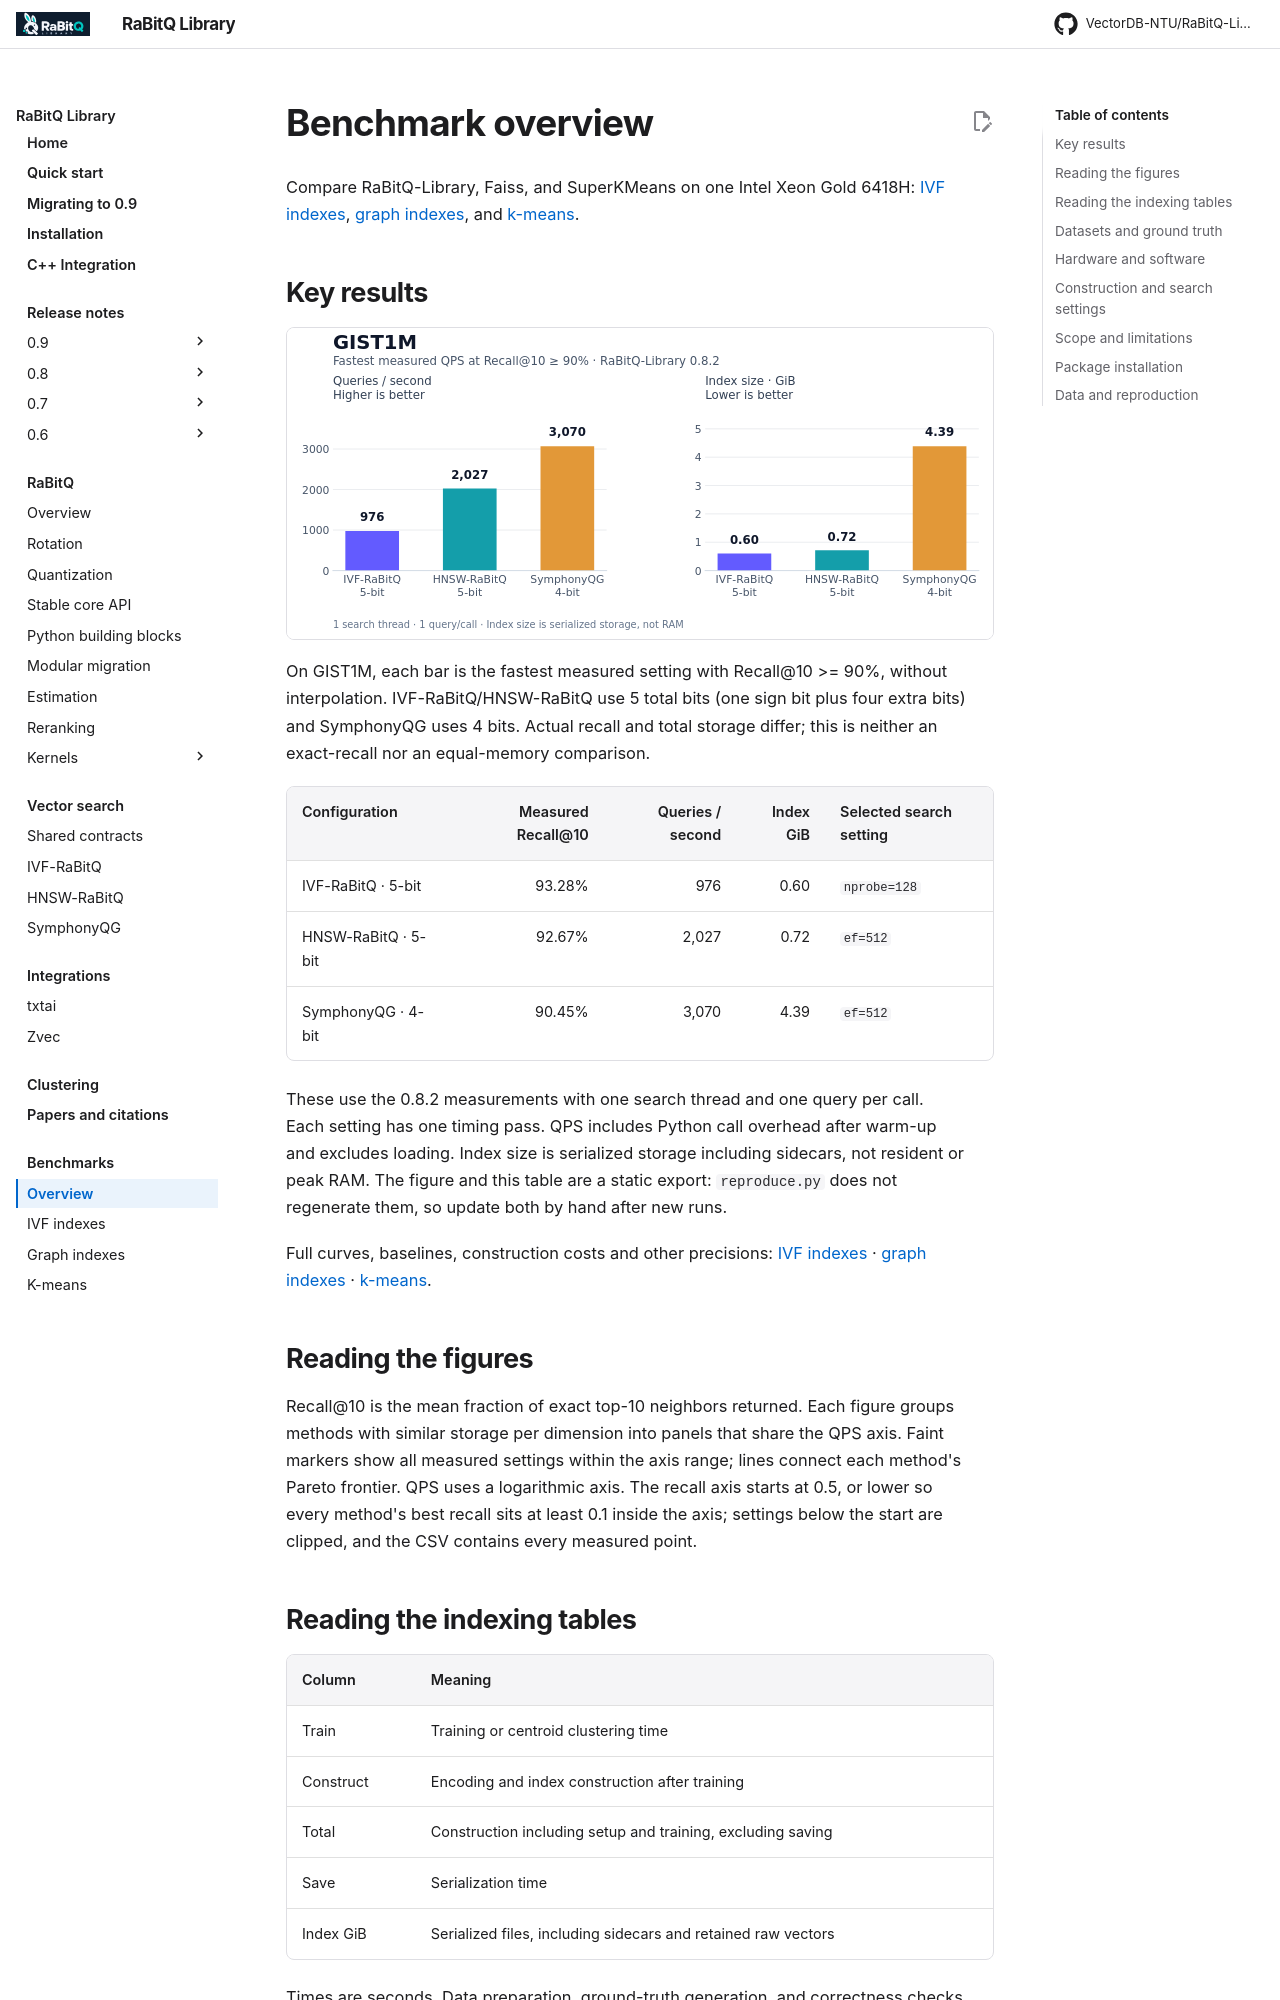

repository: VectorDB-NTU/RaBitQ-Library · page: benchmarks/bench/index.html · generator: mkdocs

# Benchmark overview

Compare RaBitQ-Library, Faiss, and SuperKMeans on one Intel Xeon Gold 6418H:
[IVF indexes](ivf.md), [graph indexes](graphs.md), and [k-means](kmeans.md).

## Key results

![GIST1M: queries per second and index size for IVF-RaBitQ, HNSW-RaBitQ and SymphonyQG](figures/homepage-gist1m.svg){ .chart }

On GIST1M, each bar is the fastest measured setting with Recall@10 >= 90%,
without interpolation. IVF-RaBitQ/HNSW-RaBitQ use 5 total bits (one sign bit plus
four extra bits) and SymphonyQG uses 4 bits. Actual recall and total storage
differ; this is neither an exact-recall nor an equal-memory comparison.

| Configuration | Measured Recall@10 | Queries / second | Index GiB | Selected search setting |
| --- | ---: | ---: | ---: | --- |
| IVF-RaBitQ · 5-bit | 93.28% | 976 | 0.60 | `nprobe=128` |
| HNSW-RaBitQ · 5-bit | 92.67% | 2,027 | 0.72 | `ef=512` |
| SymphonyQG · 4-bit | 90.45% | 3,070 | 4.39 | `ef=512` |

These use the 0.8.2 measurements with one search thread and one query per call.
Each setting has one timing pass. QPS includes Python call overhead after warm-up
and excludes loading. Index size is serialized storage including sidecars, not
resident or peak RAM. The figure and this table are a static export:
`reproduce.py` does not regenerate them, so update both by hand after new runs.

Full curves, baselines, construction costs and other precisions:
[IVF indexes](ivf.md) · [graph indexes](graphs.md) · [k-means](kmeans.md).

## Reading the figures

Recall@10 is the mean fraction of exact top-10 neighbors returned. Each figure
groups methods with similar storage per dimension into panels that share the QPS
axis. Faint markers show all measured settings within the axis range; lines connect
each method's Pareto frontier. QPS uses a logarithmic axis. The recall axis starts
at 0.5, or lower so every method's best recall sits at least 0.1 inside the axis;
settings below the start are clipped, and the CSV contains every measured point.

## Reading the indexing tables

| Column | Meaning |
| --- | --- |
| Train | Training or centroid clustering time |
| Construct | Encoding and index construction after training |
| Total | Construction including setup and training, excluding saving |
| Save | Serialization time |
| Index GiB | Serialized files, including sidecars and retained raw vectors |

Times are seconds. Data preparation, ground-truth generation, and correctness
checks are outside construction timing.
